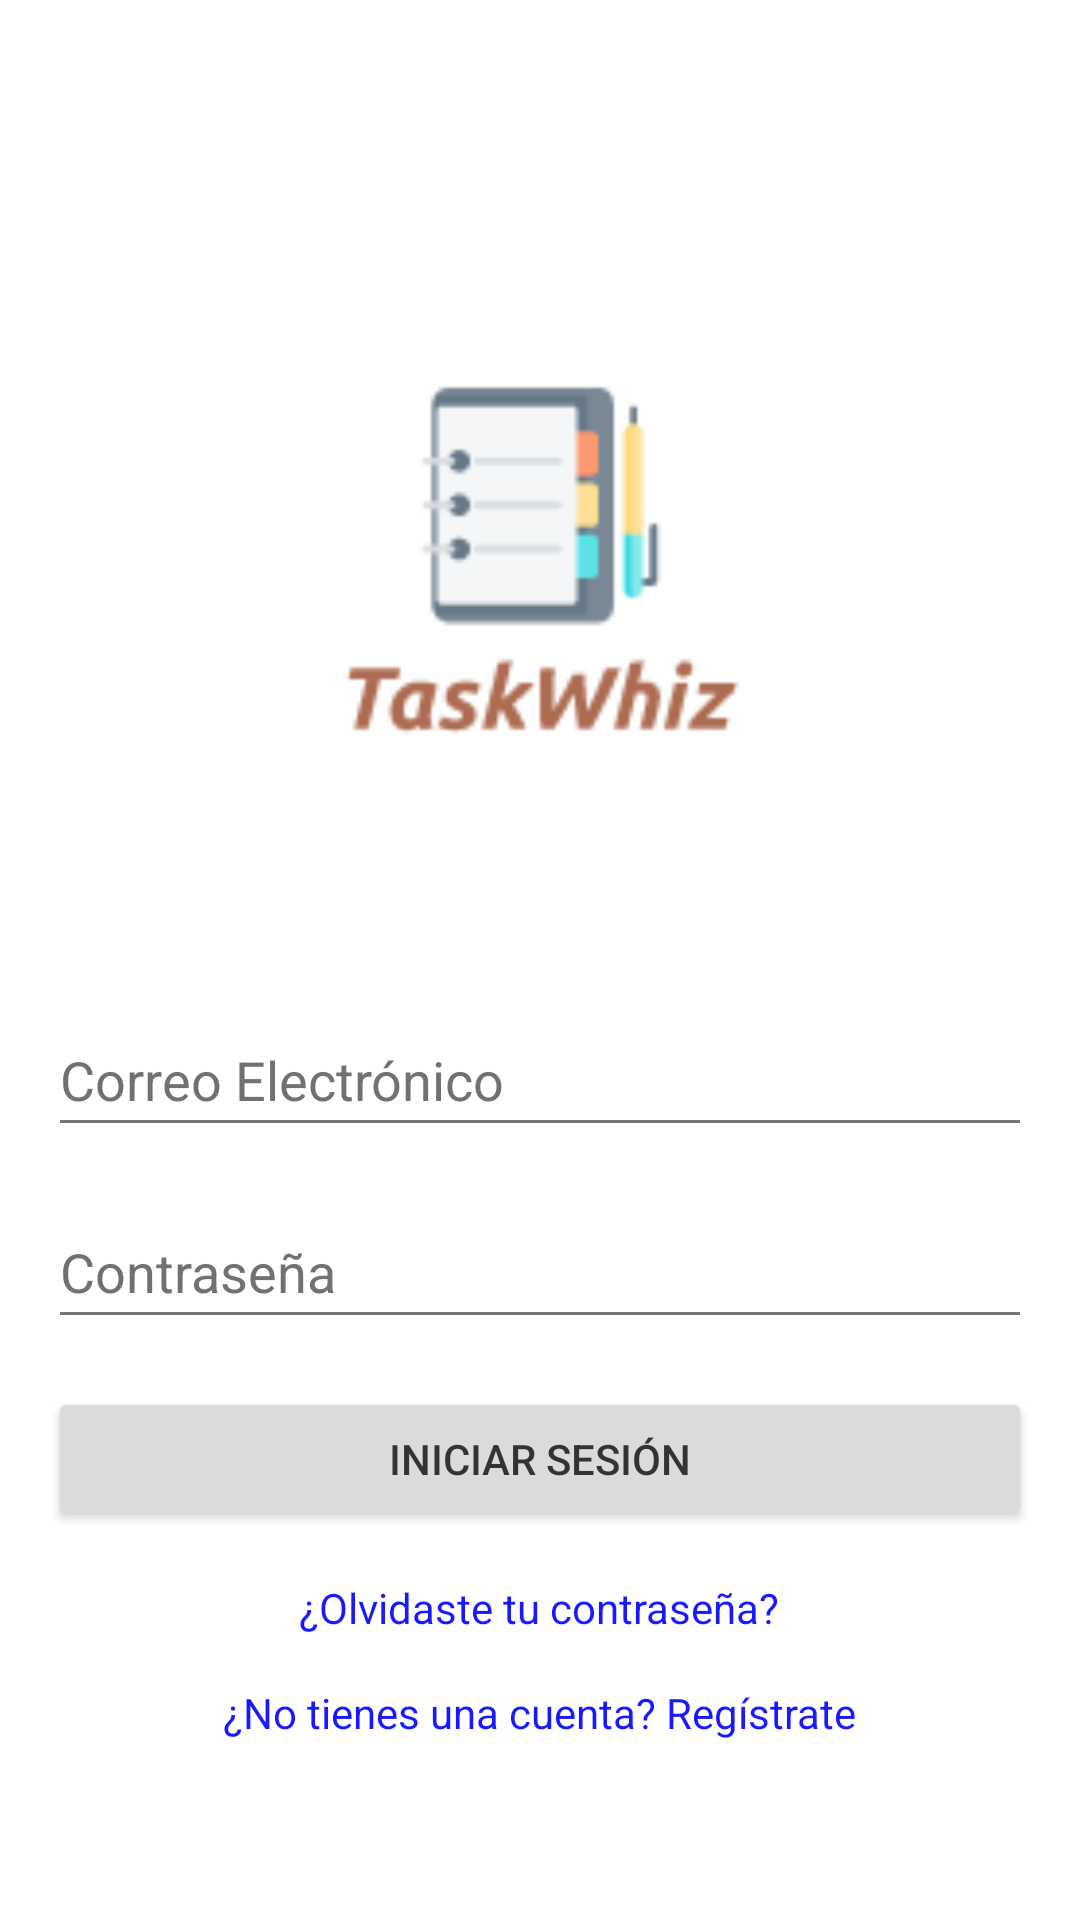

Produce the Android XML layout that renders to this screen, including the resource entries it uses.
<!-- AndroidManifest.xml: application theme Theme.TaskWhiz -->
<!-- res/layout/activity_auth.xml -->
<RelativeLayout xmlns:android="http://schemas.android.com/apk/res/android"
    xmlns:tools="http://schemas.android.com/tools"
    android:layout_width="match_parent"
    android:layout_height="match_parent">

    <ImageView
        android:layout_width="match_parent"
        android:layout_height="match_parent"
        android:contentDescription="@string/im_gen_de_fondo"
        android:scaleType="centerCrop"
        android:src="@drawable/background01" />

    <LinearLayout
        android:id="@+id/loginContainer"
        android:layout_width="match_parent"
        android:layout_height="wrap_content"
        android:layout_centerInParent="true"
        android:alpha="0.9"
        android:orientation="vertical"
        android:padding="16dp">

        <ImageView
            android:layout_width="288dp"
            android:layout_height="259dp"
            android:layout_gravity="center"
            android:contentDescription="@string/logotipo"
            android:src="@drawable/logo_taskwhiz" />

        <EditText
            android:id="@+id/emailEditText"
            android:layout_width="match_parent"
            android:layout_height="wrap_content"
            android:layout_marginTop="16dp"
            android:autofillHints=""
            android:hint="@string/correo_electronico"
            android:inputType="textEmailAddress"
            android:minHeight="48dp"
            android:textColorHint="#616161"
            tools:ignore="TextContrastCheck" />

        <EditText
            android:id="@+id/passwordEditText"
            android:layout_width="match_parent"
            android:layout_height="wrap_content"
            android:layout_marginTop="16dp"
            android:autofillHints=""
            android:hint="@string/contrasena"
            android:inputType="textPassword"
            android:minHeight="48dp"
            android:textColorHint="#616161"
            tools:ignore="TextContrastCheck" />

        <Button
            android:id="@+id/loginButton"
            android:layout_width="match_parent"
            android:layout_height="wrap_content"
            android:layout_marginTop="16dp"
            android:text="@string/iniciar_sesion" />

        <TextView
            android:id="@+id/forgotPasswordLink"
            android:layout_width="wrap_content"
            android:layout_height="wrap_content"
            android:layout_gravity="center"
            android:layout_marginTop="16dp"
            android:text="@string/olvidaste_tu_contrase_a"
            android:textColor="#0000FF" />

        <TextView
            android:id="@+id/registerLink"
            android:layout_width="wrap_content"
            android:layout_height="wrap_content"
            android:layout_gravity="center"
            android:layout_marginTop="16dp"
            android:text="@string/no_tienes_una_cuenta_reg_strate"
            android:textColor="#0000FF" />

    </LinearLayout>
</RelativeLayout>
<!-- resources referenced by this layout -->
<resources>
  <!-- drawable logo_taskwhiz: png bitmap (drawable, 4759 bytes) -->
  <string name="contrasena">Contraseña</string>
  <string name="correo_electronico">Correo Electrónico</string>
  <string name="im_gen_de_fondo">imágen de fondo</string>
  <string name="iniciar_sesion">Iniciar Sesión</string>
  <string name="logotipo">logotipo</string>
  <string name="no_tienes_una_cuenta_reg_strate">¿No tienes una cuenta? Regístrate</string>
  <string name="olvidaste_tu_contrase_a">¿Olvidaste tu contraseña?</string>
  <style name="Theme.TaskWhiz" parent="Theme.MaterialComponents.DayNight.DarkActionBar">
          
          <item name="colorPrimary">@color/purple_500</item>
          <item name="colorPrimaryVariant">@color/purple_700</item>
          <item name="colorOnPrimary">@color/black</item>
          
          <item name="colorSecondary">@color/teal_200</item>
          <item name="colorSecondaryVariant">@color/teal_700</item>
          <item name="colorOnSecondary">@color/black</item>
          
          <item name="android:statusBarColor" tools:targetApi="l">?attr/colorPrimaryVariant</item>
          
      </style>
  <color name="purple_500">#FF6200EE</color>
  <color name="purple_700">#FF3700B3</color>
  <color name="black">#FF000000</color>
  <color name="teal_200">#FF03DAC5</color>
  <color name="teal_700">#FF018786</color>
</resources>
